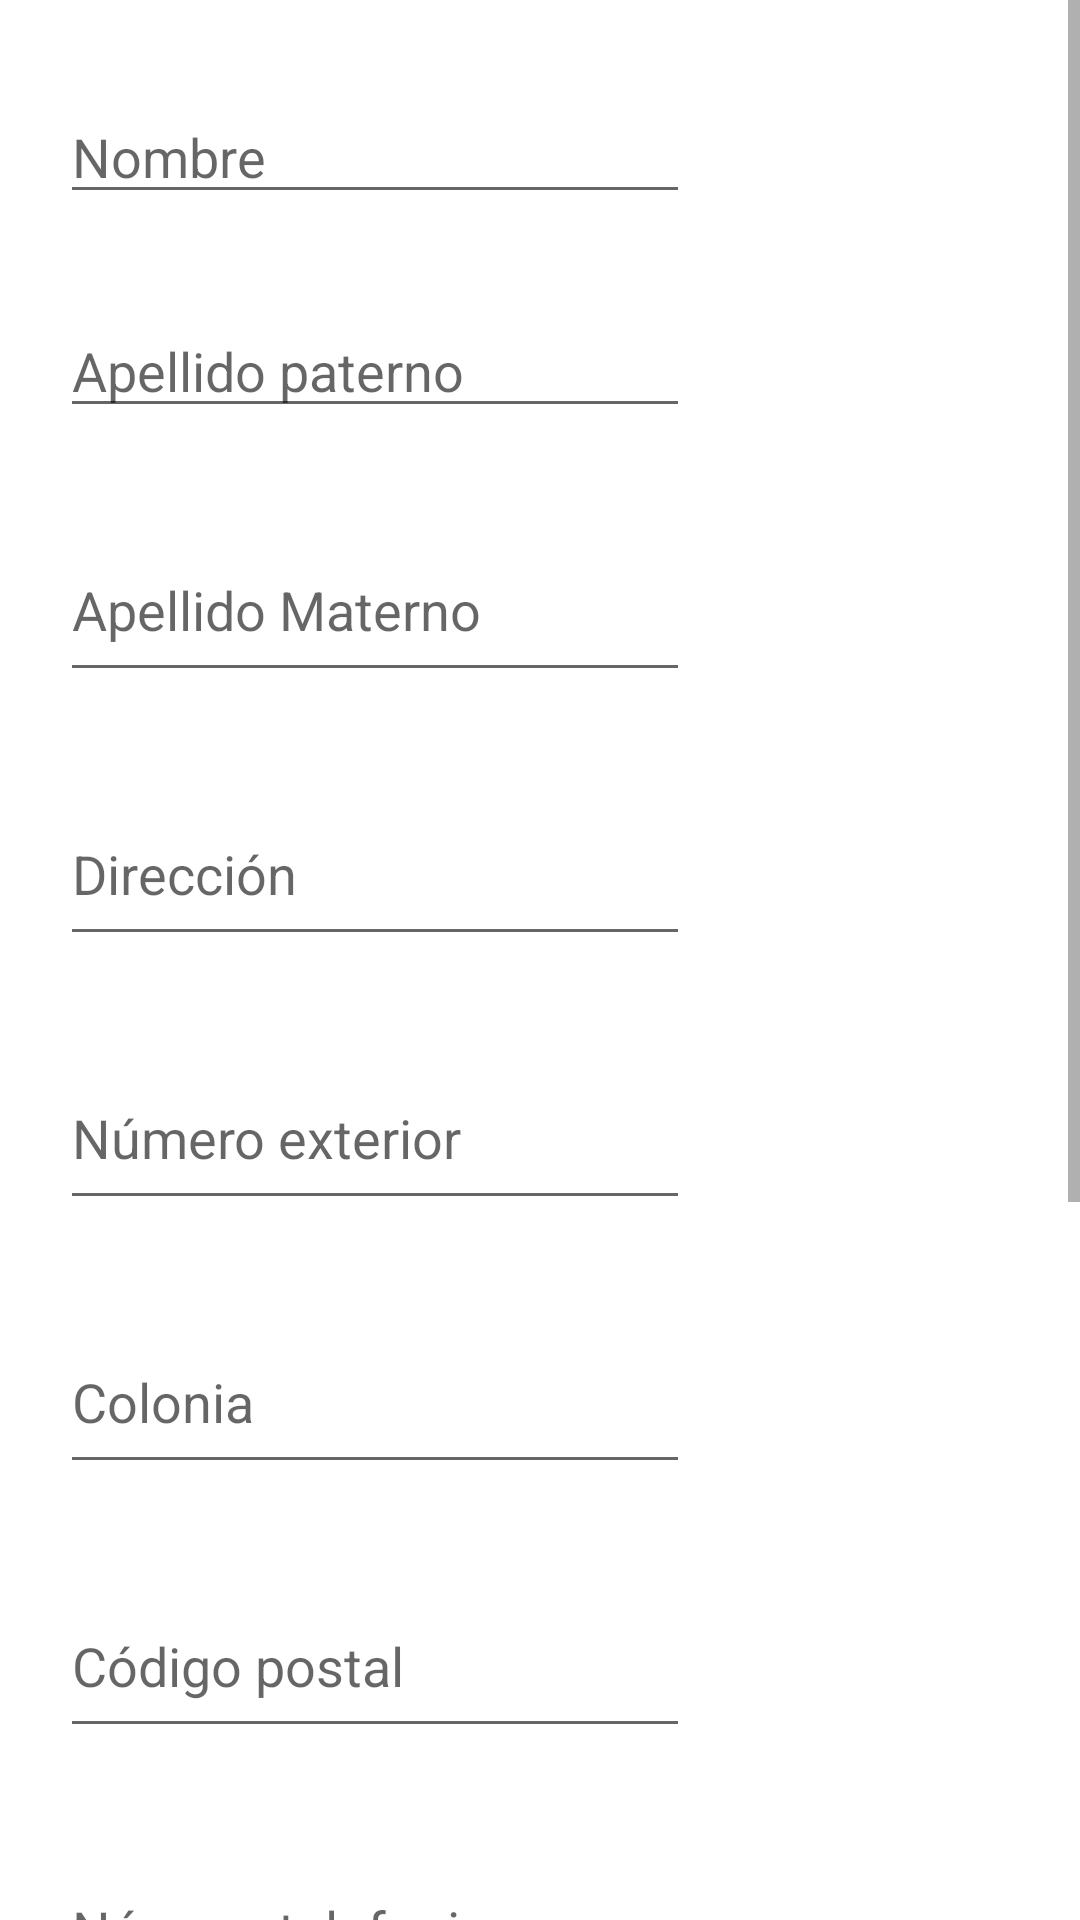

Layout XML and referenced resources for this Android screen:
<!-- AndroidManifest.xml: application theme Theme.EjercicioPracticoConcredito -->
<!-- res/layout/activity_add_prospect.xml -->
<?xml version="1.0" encoding="utf-8"?>
<androidx.constraintlayout.widget.ConstraintLayout xmlns:android="http://schemas.android.com/apk/res/android"
    xmlns:app="http://schemas.android.com/apk/res-auto"
    xmlns:tools="http://schemas.android.com/tools"
    android:layout_width="match_parent"
    android:layout_height="match_parent"
    tools:context=".AddProspect">

    <ScrollView
        android:layout_width="match_parent"
        android:layout_height="match_parent"
        android:fillViewport="true"
        app:layout_constraintBottom_toBottomOf="parent"
        app:layout_constraintEnd_toEndOf="parent"
        app:layout_constraintHorizontal_bias="0.0"
        app:layout_constraintStart_toStartOf="parent"
        app:layout_constraintTop_toTopOf="parent"
        app:layout_constraintVertical_bias="0.0">

        <LinearLayout
            android:layout_width="match_parent"
            android:layout_height="wrap_content"
            android:orientation="vertical"
            android:paddingHorizontal="20dp"
            android:paddingBottom="30dp">

            <EditText
                android:id="@+id/prospectName"
                android:layout_width="wrap_content"
                android:layout_height="wrap_content"
                android:layout_marginTop="30dp"
                android:ems="10"
                android:hint="@string/prospect_name"
                android:inputType="textPersonName"
                app:layout_constraintEnd_toEndOf="parent"
                app:layout_constraintHorizontal_bias="0.079"
                app:layout_constraintStart_toStartOf="parent"
                app:layout_constraintTop_toTopOf="parent" />

            <EditText
                android:id="@+id/prospectLastName"
                android:layout_width="wrap_content"
                android:layout_height="wrap_content"
                android:layout_marginTop="30dp"
                android:ems="10"
                android:hint="@string/last_name"
                android:inputType="textPersonName"
                app:layout_constraintEnd_toEndOf="parent"
                app:layout_constraintHorizontal_bias="0.079"
                app:layout_constraintStart_toStartOf="parent"
                app:layout_constraintTop_toBottomOf="@+id/prospectName" />

            <EditText
                android:id="@+id/prospectSecondLastName"
                android:layout_width="wrap_content"
                android:layout_height="58dp"
                android:layout_marginTop="30dp"
                android:ems="10"
                android:hint="@string/second_last_name"
                android:inputType="textPersonName"
                app:layout_constraintEnd_toEndOf="parent"
                app:layout_constraintHorizontal_bias="0.079"
                app:layout_constraintStart_toStartOf="parent"
                app:layout_constraintTop_toBottomOf="@+id/prospectLastName" />

            <EditText
                android:id="@+id/prospectStreet"
                android:layout_width="wrap_content"
                android:layout_height="58dp"
                android:layout_marginTop="30dp"
                android:ems="10"
                android:hint="@string/street"
                android:inputType="textPersonName"
                app:layout_constraintEnd_toEndOf="parent"
                app:layout_constraintHorizontal_bias="0.079"
                app:layout_constraintStart_toStartOf="parent"
                app:layout_constraintTop_toBottomOf="@+id/prospectSecondLastName" />

            <EditText
                android:id="@+id/prospectNumber"
                android:layout_width="wrap_content"
                android:layout_height="58dp"
                android:layout_marginTop="30dp"
                android:ems="10"
                android:hint="@string/number"
                app:layout_constraintEnd_toEndOf="parent"
                app:layout_constraintHorizontal_bias="0.066"
                app:layout_constraintStart_toStartOf="parent"
                app:layout_constraintTop_toBottomOf="@+id/prospectStreet" />

            <EditText
                android:id="@+id/prospectSuburb"
                android:layout_width="wrap_content"
                android:layout_height="58dp"
                android:layout_marginTop="30dp"
                android:ems="10"
                android:hint="@string/suburb"
                app:layout_constraintEnd_toEndOf="parent"
                app:layout_constraintHorizontal_bias="0.064"
                app:layout_constraintStart_toStartOf="parent"
                app:layout_constraintTop_toBottomOf="@+id/prospectNumber" />

            <EditText
                android:id="@+id/prospectZip"
                android:layout_width="wrap_content"
                android:layout_height="58dp"
                android:layout_marginTop="30dp"
                android:ems="10"
                android:hint="@string/zip_code"
                android:maxLength="6"
                app:layout_constraintEnd_toEndOf="parent"
                app:layout_constraintHorizontal_bias="0.079"
                app:layout_constraintStart_toStartOf="parent"
                app:layout_constraintTop_toBottomOf="@+id/prospectSuburb" />

            <EditText
                android:id="@+id/prospectPhone"
                android:layout_width="wrap_content"
                android:layout_height="58dp"
                android:layout_marginTop="30dp"
                android:ems="10"
                android:hint="@string/phone_number"
                android:maxLength="10"
                app:layout_constraintEnd_toEndOf="parent"
                app:layout_constraintHorizontal_bias="0.079"
                app:layout_constraintStart_toStartOf="parent"
                app:layout_constraintTop_toBottomOf="@+id/prospectZip" />

            <EditText
                android:id="@+id/prospectRfc"
                android:layout_width="wrap_content"
                android:layout_height="58dp"
                android:layout_marginTop="30dp"
                android:ems="10"
                android:hint="@string/rfc"
                android:maxLength="18"
                app:layout_constraintEnd_toEndOf="parent"
                app:layout_constraintHorizontal_bias="0.079"
                app:layout_constraintStart_toStartOf="parent"
                app:layout_constraintTop_toBottomOf="@+id/prospectPhone" />

            <Button
                android:id="@+id/btnAddFile"
                android:layout_width="wrap_content"
                android:layout_height="wrap_content"
                android:layout_gravity="right"
                android:layout_marginTop="30dp"
                android:backgroundTint="@color/design_default_color_secondary_variant"
                android:onClick="showFileChooser"
                android:text="@string/agregar_archivo" />

            <LinearLayout
                android:id="@+id/linearLayoutFiles"
                android:layout_width="match_parent"
                android:layout_height="wrap_content"
                android:orientation="vertical"
                android:paddingBottom="30dp">

            </LinearLayout>

            <Button
                android:id="@+id/btnSaveProspect"
                android:layout_width="wrap_content"
                android:layout_height="wrap_content"
                android:layout_gravity="center"
                android:layout_marginTop="30dp"
                android:onClick="saveProspect"
                android:text="@string/guardar_prospecto" />

            <Button
                android:id="@+id/btnCancel"
                android:layout_width="wrap_content"
                android:layout_height="wrap_content"
                android:layout_gravity="center"
                android:backgroundTint="@color/design_default_color_error"
                android:onClick="cancelAddProspect"
                android:text="@string/cancelar" />

        </LinearLayout>

    </ScrollView>

</androidx.constraintlayout.widget.ConstraintLayout>
<!-- resources referenced by this layout -->
<resources>
  <string name="agregar_archivo">Agregar archivo</string>
  <string name="cancelar">Cancelar</string>
  <string name="guardar_prospecto">Guardar prospecto</string>
  <string name="last_name">Apellido paterno</string>
  <string name="number">Número exterior</string>
  <string name="phone_number">Número telefonico</string>
  <string name="prospect_name">Nombre</string>
  <string name="rfc">RFC</string>
  <string name="second_last_name">Apellido Materno</string>
  <string name="street">Dirección</string>
  <string name="suburb">Colonia</string>
  <string name="zip_code">Código postal</string>
  <style name="Theme.EjercicioPracticoConcredito" parent="Theme.MaterialComponents.DayNight.DarkActionBar">
          
          <item name="colorPrimary">@color/purple_500</item>
          <item name="colorPrimaryVariant">@color/purple_700</item>
          <item name="colorOnPrimary">@color/white</item>
          
          <item name="colorSecondary">@color/teal_200</item>
          <item name="colorSecondaryVariant">@color/teal_700</item>
          <item name="colorOnSecondary">@color/black</item>
          
          <item name="android:statusBarColor" tools:targetApi="l">?attr/colorPrimaryVariant</item>
          
      </style>
  <!-- not gathered from this repository: default colours our renderer supplied (Android Studio template values) -->
  <color name="purple_500">#FF6200EE</color>
  <color name="purple_700">#FF3700B3</color>
  <color name="teal_200">#FF03DAC5</color>
  <color name="teal_700">#FF018786</color>
  <color name="black">#FF000000</color>
  <color name="white">#FFFFFFFF</color>
</resources>
